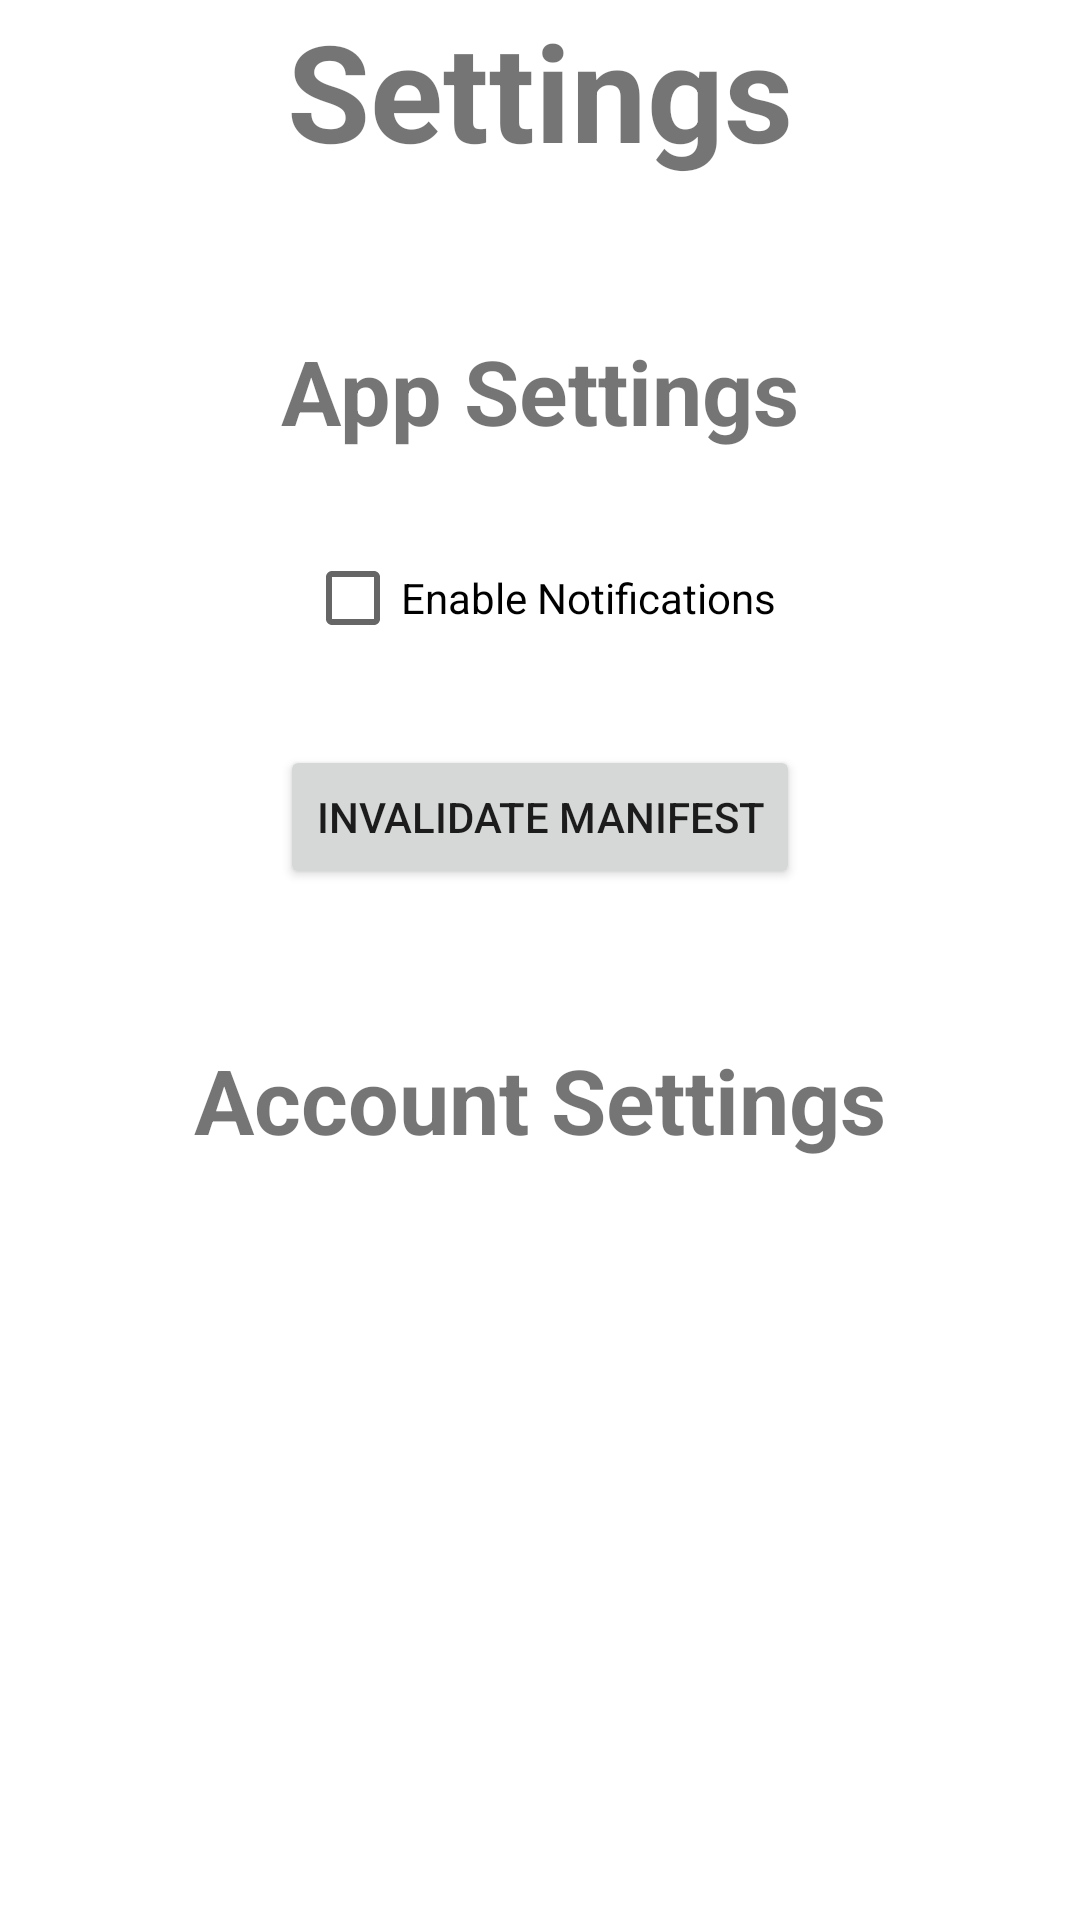

Here is an Android app screen rendered from its layout file. Give the layout XML and the strings, colors and styles it references.
<!-- AndroidManifest.xml: application theme Theme.AtHome -->
<!-- res/layout/activity_settings.xml -->
<?xml version="1.0" encoding="utf-8"?>
<ScrollView
    xmlns:android="http://schemas.android.com/apk/res/android"
    xmlns:app="http://schemas.android.com/apk/res-auto"
    xmlns:tools="http://schemas.android.com/tools"
    android:layout_width="match_parent"
    android:layout_height="match_parent">

        <LinearLayout
            android:layout_width="match_parent"
            android:layout_height="wrap_content"
            android:orientation="vertical">

    <androidx.constraintlayout.widget.ConstraintLayout

        android:layout_width="match_parent"
        android:layout_height="match_parent">

        <TextView
            android:id="@+id/settings_title_header_text"
            android:layout_width="wrap_content"
            android:layout_height="wrap_content"
            android:text="@string/title_activity_settings"
            android:textSize="45sp"
            android:textStyle="bold"
            app:layout_constraintEnd_toEndOf="parent"
            app:layout_constraintHorizontal_bias=".5"
            app:layout_constraintStart_toStartOf="parent"
            app:layout_constraintTop_toTopOf="parent" />

        <TextView
            android:id="@+id/settings_title_app_text"
            android:layout_width="wrap_content"
            android:layout_height="wrap_content"
            android:layout_marginTop="50dp"
            android:text="@string/settings_title_app_text"
            android:textSize="30sp"
            android:textStyle="bold"
            app:layout_constraintEnd_toEndOf="parent"
            app:layout_constraintStart_toStartOf="parent"
            app:layout_constraintTop_toBottomOf="@+id/settings_title_header_text" />

        <CheckBox
            android:id="@+id/settings_enable_notifications_checkbox_button"
            android:layout_width="wrap_content"
            android:layout_height="wrap_content"
            android:layout_marginTop="25dp"
            android:text="@string/settings_enable_notifications_checkbox"
            app:layout_constraintEnd_toEndOf="parent"
            app:layout_constraintStart_toStartOf="parent"
            app:layout_constraintTop_toBottomOf="@+id/settings_title_app_text" />

        <TextView
            android:id="@+id/settings_title_account_text"
            android:layout_width="wrap_content"
            android:layout_height="wrap_content"
            android:layout_marginTop="50dp"
            android:text="@string/settings_title_account_text"
            android:textSize="30sp"
            android:textStyle="bold"
            app:layout_constraintEnd_toEndOf="parent"
            app:layout_constraintHorizontal_bias=".5"
            app:layout_constraintStart_toStartOf="parent"
            app:layout_constraintTop_toBottomOf="@+id/settings_invalidate_manifest_button" />

        <Button
            android:id="@+id/settings_invalidate_manifest_button"
            android:layout_width="wrap_content"
            android:layout_height="wrap_content"
            android:layout_marginTop="25dp"
            android:text="@string/settings_invalidate_manifest_button"
            app:layout_constraintEnd_toEndOf="parent"
            app:layout_constraintStart_toStartOf="parent"
            app:layout_constraintTop_toBottomOf="@+id/settings_enable_notifications_checkbox_button" />

    </androidx.constraintlayout.widget.ConstraintLayout>
</LinearLayout>
    </ScrollView>
<!-- resources referenced by this layout -->
<resources>
  <string name="settings_enable_notifications_checkbox">Enable Notifications</string>
  <string name="settings_invalidate_manifest_button">Invalidate Manifest</string>
  <string name="settings_title_account_text">Account Settings</string>
  <string name="settings_title_app_text">App Settings</string>
  <string name="title_activity_settings">Settings</string>
  <style name="Theme.AtHome" parent="Theme.MaterialComponents.DayNight.DarkActionBar">
          
          <item name="colorPrimary">@color/purple_500</item>
          <item name="colorPrimaryVariant">@color/purple_700</item>
          <item name="colorOnPrimary">@color/white</item>
          
          <item name="colorSecondary">@color/teal_200</item>
          <item name="colorSecondaryVariant">@color/teal_700</item>
          <item name="colorOnSecondary">@color/black</item>
          
          <item name="android:statusBarColor">?attr/colorPrimaryVariant</item>
          
      </style>
  <color name="purple_500">#FF6200EE</color>
  <color name="purple_700">#FF3700B3</color>
  <color name="white">#FFFFFFFF</color>
  <color name="teal_200">#FF03DAC5</color>
  <color name="teal_700">#FF018786</color>
  <color name="black">#FF000000</color>
</resources>
